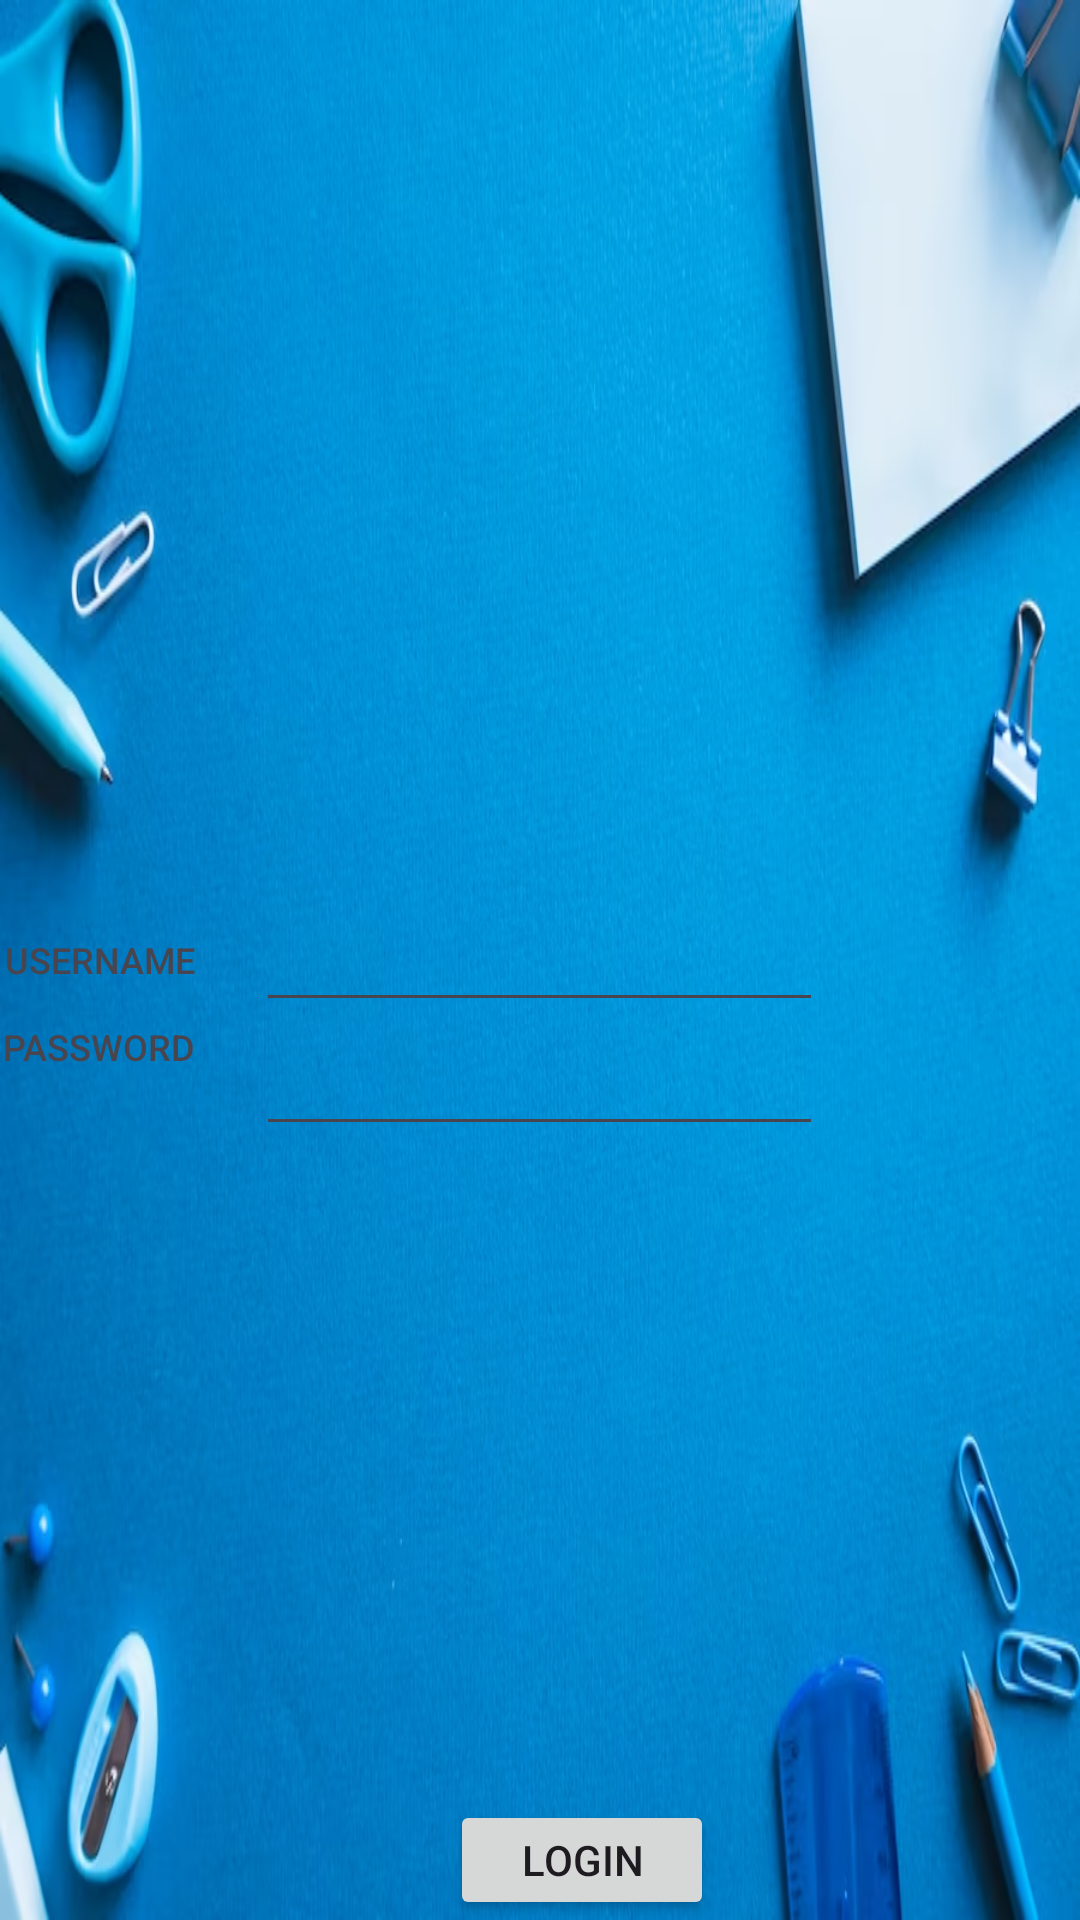

The Android layout XML behind this screen, and the referenced resources:
<!-- AndroidManifest.xml: application theme Theme.CommunityProject -->
<!-- res/layout/activity_main.xml -->
<?xml version="1.0" encoding="utf-8"?>
<RelativeLayout
   xmlns:android="http://schemas.android.com/apk/res/android"
    xmlns:app="http://schemas.android.com/apk/res-auto"
    xmlns:tools="http://schemas.android.com/tools"
    android:layout_width="match_parent"
    android:layout_height="match_parent"
    android:background="@drawable/img"
    tools:context=".MainActivity">




























   <TextView
       android:layout_width="wrap_content"
       android:layout_height="wrap_content"
       android:text="USERNAME"
       android:layout_toLeftOf="@+id/uname"
       android:layout_centerVertical="true"
       android:fontFamily="sans-serif-medium"
       android:layout_marginRight="20dp"
       android:textSize="12sp"/>

    <EditText
        android:id="@+id/uname"
        android:layout_width="wrap_content"
        android:layout_height="wrap_content"
        android:layout_centerInParent="true"
        android:ems="9"/>
    <TextView
        android:layout_toLeftOf="@+id/pwd"
        android:layout_width="wrap_content"
        android:layout_height="wrap_content"
        android:layout_below="@id/uname"
        android:layout_marginRight="20dp"
        android:fontFamily="sans-serif-medium"
        android:text="PASSWORD"
        android:textSize="12sp"/>

    <EditText
        android:id="@+id/pwd"
        android:layout_width="wrap_content"
        android:layout_height="wrap_content"
        android:layout_centerInParent="true"
        android:layout_below="@id/uname"
        android:ems="9" />

    <Button
        android:id="@+id/logbtn"
        android:layout_width="wrap_content"
        android:layout_height="wrap_content"
        android:text="LOGIN"
        android:layout_marginTop="600dp"
        android:layout_marginLeft="150dp"/>
</RelativeLayout>
<!-- resources referenced by this layout -->
<resources>
  <!-- drawable img: png bitmap (drawable, 773628 bytes) -->
  <style name="Theme.CommunityProject" parent="Base.Theme.CommunityProject" />
  <style name="Base.Theme.CommunityProject" parent="Theme.Material3.DayNight.NoActionBar">
          
          
      </style>
</resources>
